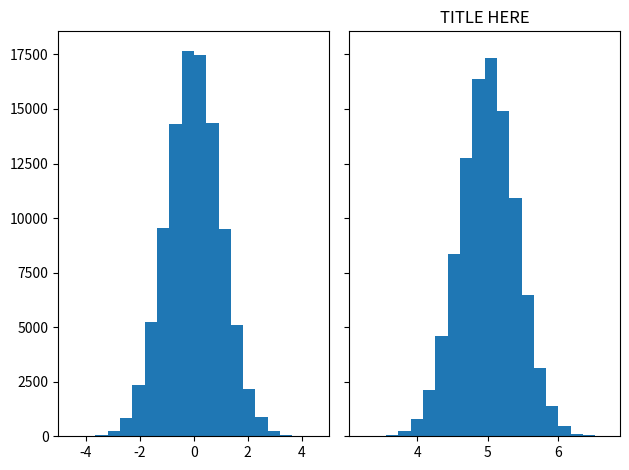

The script that saved this image: (Note: this script raises an exception after producing the figure.)
import matplotlib.pyplot as plt
import numpy as np
from matplotlib import colors
from matplotlib.ticker import PercentFormatter
rng = np.random.default_rng(19680801)
N_points = 100000
n_bins = 20
dist1 = rng.standard_normal(N_points)
dist2 = 0.4 * rng.standard_normal(N_points) + 5
fig, axs = plt.subplots(1, 2, sharey=True, tight_layout=True)
axs[0].hist(dist1, bins=n_bins)
axs[1].hist(dist2, bins=n_bins)
plt.title("TITLE HERE")
plt.savefig("/home/<user>/static/File.png")








